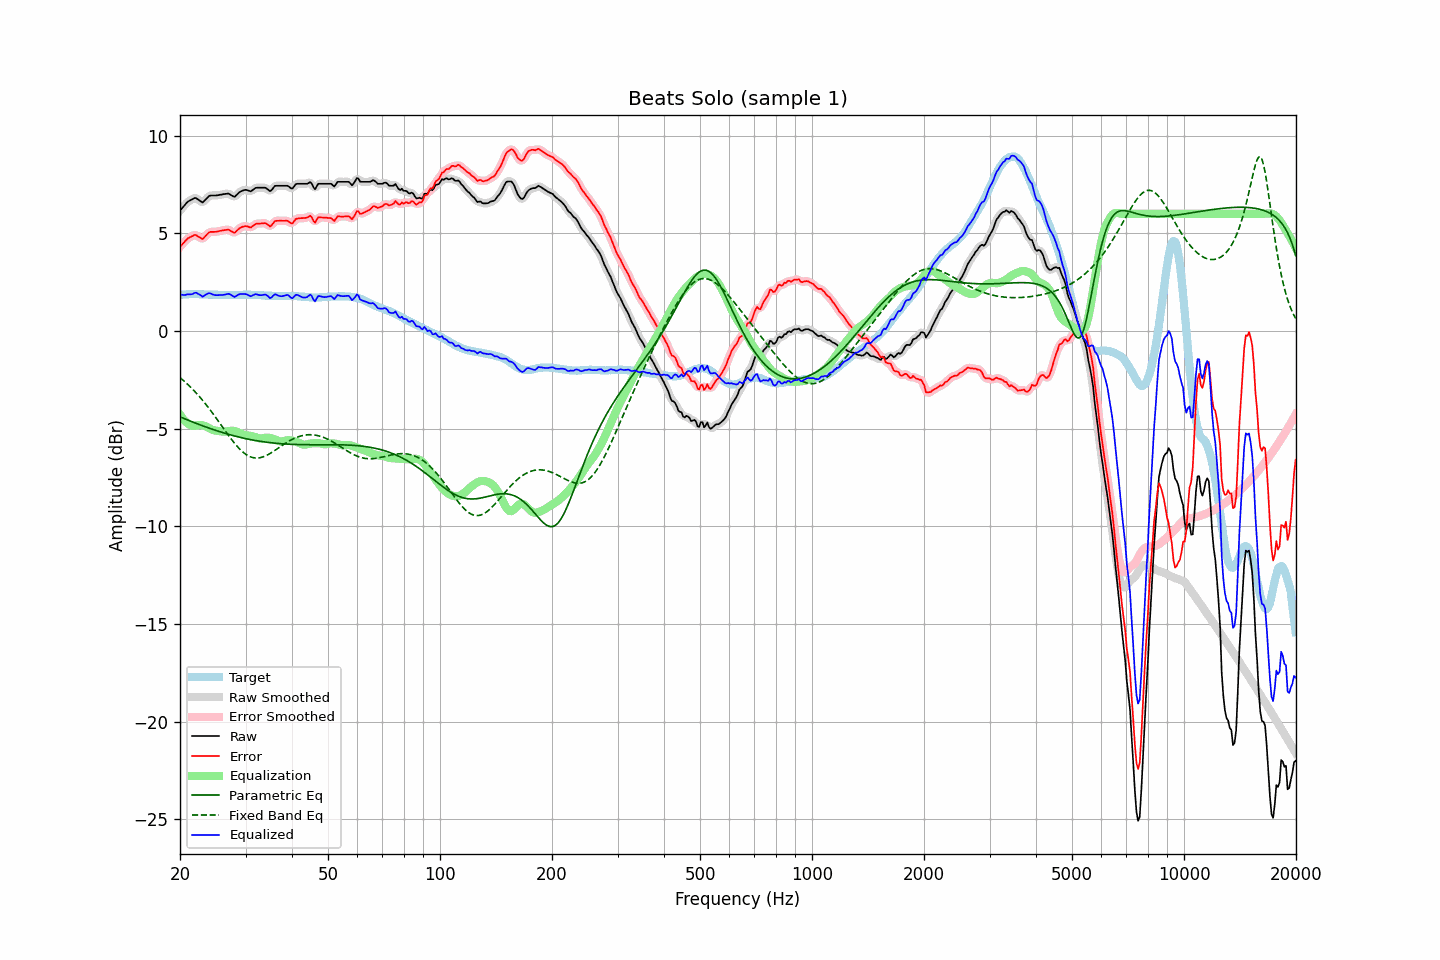

Data behind this chart, as committed beside it:
frequency, raw, error, smoothed, error_smoothed, equalization, parametric_eq, fixed_band_eq, equalized_raw, equalized_smoothed, target
20.00, 6.17, 4.32, 6.16, 4.31, -4.28, -4.40, -2.39, 1.88, 1.87, 1.85
20.20, 6.26, 4.40, 6.26, 4.41, -4.40, -4.43, -2.46, 1.85, 1.86, 1.86
20.40, 6.36, 4.49, 6.36, 4.50, -4.51, -4.47, -2.53, 1.85, 1.85, 1.87
20.61, 6.44, 4.58, 6.45, 4.58, -4.60, -4.50, -2.60, 1.84, 1.85, 1.87
20.81, 6.55, 4.67, 6.54, 4.67, -4.68, -4.53, -2.67, 1.86, 1.86, 1.88
21.02, 6.63, 4.75, 6.62, 4.74, -4.75, -4.57, -2.75, 1.88, 1.87, 1.88
21.23, 6.68, 4.79, 6.68, 4.79, -4.80, -4.60, -2.83, 1.88, 1.88, 1.89
21.44, 6.72, 4.83, 6.72, 4.84, -4.84, -4.63, -2.91, 1.88, 1.88, 1.89
21.66, 6.76, 4.87, 6.77, 4.88, -4.86, -4.67, -2.99, 1.90, 1.91, 1.89
21.87, 6.81, 4.92, 6.79, 4.90, -4.86, -4.70, -3.08, 1.95, 1.94, 1.89
22.09, 6.81, 4.91, 6.79, 4.90, -4.84, -4.73, -3.17, 1.96, 1.94, 1.89
22.31, 6.75, 4.85, 6.75, 4.86, -4.83, -4.76, -3.26, 1.92, 1.93, 1.89
22.54, 6.69, 4.80, 6.68, 4.80, -4.82, -4.79, -3.35, 1.87, 1.86, 1.88
22.76, 6.64, 4.76, 6.63, 4.75, -4.82, -4.82, -3.45, 1.82, 1.81, 1.87
22.99, 6.58, 4.70, 6.62, 4.74, -4.83, -4.85, -3.55, 1.75, 1.79, 1.87
23.22, 6.66, 4.78, 6.65, 4.78, -4.85, -4.89, -3.65, 1.81, 1.80, 1.87
23.45, 6.74, 4.87, 6.73, 4.86, -4.88, -4.91, -3.75, 1.86, 1.85, 1.86
23.69, 6.82, 4.96, 6.83, 4.96, -4.92, -4.94, -3.85, 1.90, 1.91, 1.86
23.92, 6.91, 5.04, 6.89, 5.03, -4.97, -4.97, -3.96, 1.94, 1.92, 1.86
24.16, 6.94, 5.07, 6.93, 5.07, -5.02, -5.00, -4.07, 1.92, 1.91, 1.86
24.40, 6.94, 5.07, 6.94, 5.08, -5.06, -5.03, -4.18, 1.88, 1.89, 1.86
24.65, 6.94, 5.08, 6.94, 5.08, -5.09, -5.06, -4.29, 1.85, 1.85, 1.86
24.89, 6.94, 5.08, 6.94, 5.08, -5.10, -5.09, -4.40, 1.83, 1.84, 1.86
25.14, 6.95, 5.09, 6.95, 5.09, -5.11, -5.11, -4.52, 1.83, 1.83, 1.86
25.39, 6.96, 5.11, 6.96, 5.11, -5.12, -5.14, -4.63, 1.84, 1.84, 1.85
25.65, 6.98, 5.13, 6.97, 5.12, -5.13, -5.17, -4.75, 1.84, 1.84, 1.85
25.91, 6.99, 5.14, 6.99, 5.14, -5.15, -5.19, -4.87, 1.84, 1.84, 1.85
26.16, 7.01, 5.16, 7.00, 5.16, -5.16, -5.22, -4.98, 1.85, 1.85, 1.85
26.43, 7.02, 5.17, 7.02, 5.17, -5.16, -5.24, -5.10, 1.86, 1.86, 1.85
26.69, 7.03, 5.18, 7.03, 5.18, -5.15, -5.27, -5.21, 1.88, 1.88, 1.85
26.96, 7.04, 5.19, 7.02, 5.18, -5.13, -5.29, -5.33, 1.91, 1.89, 1.85
27.23, 7.00, 5.15, 6.99, 5.15, -5.12, -5.31, -5.44, 1.88, 1.88, 1.85
27.50, 6.95, 5.10, 6.94, 5.10, -5.11, -5.34, -5.55, 1.84, 1.83, 1.84
27.77, 6.90, 5.05, 6.90, 5.05, -5.11, -5.36, -5.65, 1.78, 1.78, 1.84
28.05, 6.87, 5.02, 6.90, 5.05, -5.13, -5.38, -5.76, 1.74, 1.77, 1.84
28.33, 6.95, 5.10, 6.94, 5.10, -5.15, -5.40, -5.86, 1.80, 1.79, 1.84
28.62, 7.02, 5.18, 7.02, 5.17, -5.18, -5.42, -5.95, 1.84, 1.84, 1.84
28.90, 7.11, 5.26, 7.10, 5.25, -5.22, -5.44, -6.04, 1.88, 1.88, 1.85
29.19, 7.16, 5.31, 7.15, 5.30, -5.26, -5.46, -6.12, 1.90, 1.89, 1.85
29.48, 7.19, 5.34, 7.19, 5.34, -5.29, -5.48, -6.19, 1.89, 1.90, 1.85
29.78, 7.22, 5.36, 7.21, 5.36, -5.32, -5.50, -6.26, 1.90, 1.89, 1.86
30.08, 7.23, 5.37, 7.22, 5.36, -5.34, -5.52, -6.32, 1.89, 1.88, 1.86
30.38, 7.21, 5.35, 7.20, 5.34, -5.35, -5.53, -6.37, 1.85, 1.85, 1.86
30.68, 7.18, 5.32, 7.18, 5.32, -5.36, -5.55, -6.42, 1.81, 1.81, 1.85
30.99, 7.15, 5.29, 7.17, 5.32, -5.37, -5.57, -6.45, 1.77, 1.80, 1.85
31.30, 7.21, 5.35, 7.21, 5.35, -5.39, -5.58, -6.48, 1.82, 1.82, 1.85
31.61, 7.27, 5.42, 7.26, 5.41, -5.41, -5.60, -6.50, 1.86, 1.85, 1.85
31.93, 7.33, 5.48, 7.31, 5.47, -5.44, -5.61, -6.51, 1.89, 1.87, 1.85
32.24, 7.34, 5.50, 7.34, 5.49, -5.47, -5.63, -6.51, 1.87, 1.87, 1.84
32.57, 7.34, 5.50, 7.34, 5.50, -5.49, -5.64, -6.50, 1.84, 1.85, 1.84
32.89, 7.34, 5.50, 7.34, 5.51, -5.50, -5.65, -6.49, 1.83, 1.83, 1.84
33.22, 7.34, 5.51, 7.34, 5.51, -5.50, -5.67, -6.47, 1.84, 1.84, 1.82
33.55, 7.34, 5.51, 7.34, 5.52, -5.48, -5.68, -6.44, 1.85, 1.85, 1.82
33.89, 7.34, 5.53, 7.32, 5.51, -5.47, -5.69, -6.40, 1.87, 1.85, 1.81
34.23, 7.29, 5.48, 7.27, 5.46, -5.46, -5.70, -6.37, 1.83, 1.81, 1.81
34.57, 7.23, 5.42, 7.22, 5.41, -5.46, -5.71, -6.32, 1.76, 1.75, 1.81
34.92, 7.16, 5.35, 7.19, 5.39, -5.48, -5.72, -6.28, 1.68, 1.72, 1.81
35.27, 7.22, 5.41, 7.23, 5.43, -5.49, -5.73, -6.23, 1.72, 1.74, 1.80
35.62, 7.33, 5.52, 7.31, 5.51, -5.52, -5.74, -6.17, 1.81, 1.80, 1.80
35.97, 7.43, 5.63, 7.40, 5.60, -5.55, -5.75, -6.12, 1.88, 1.85, 1.80
... 635 more rows
